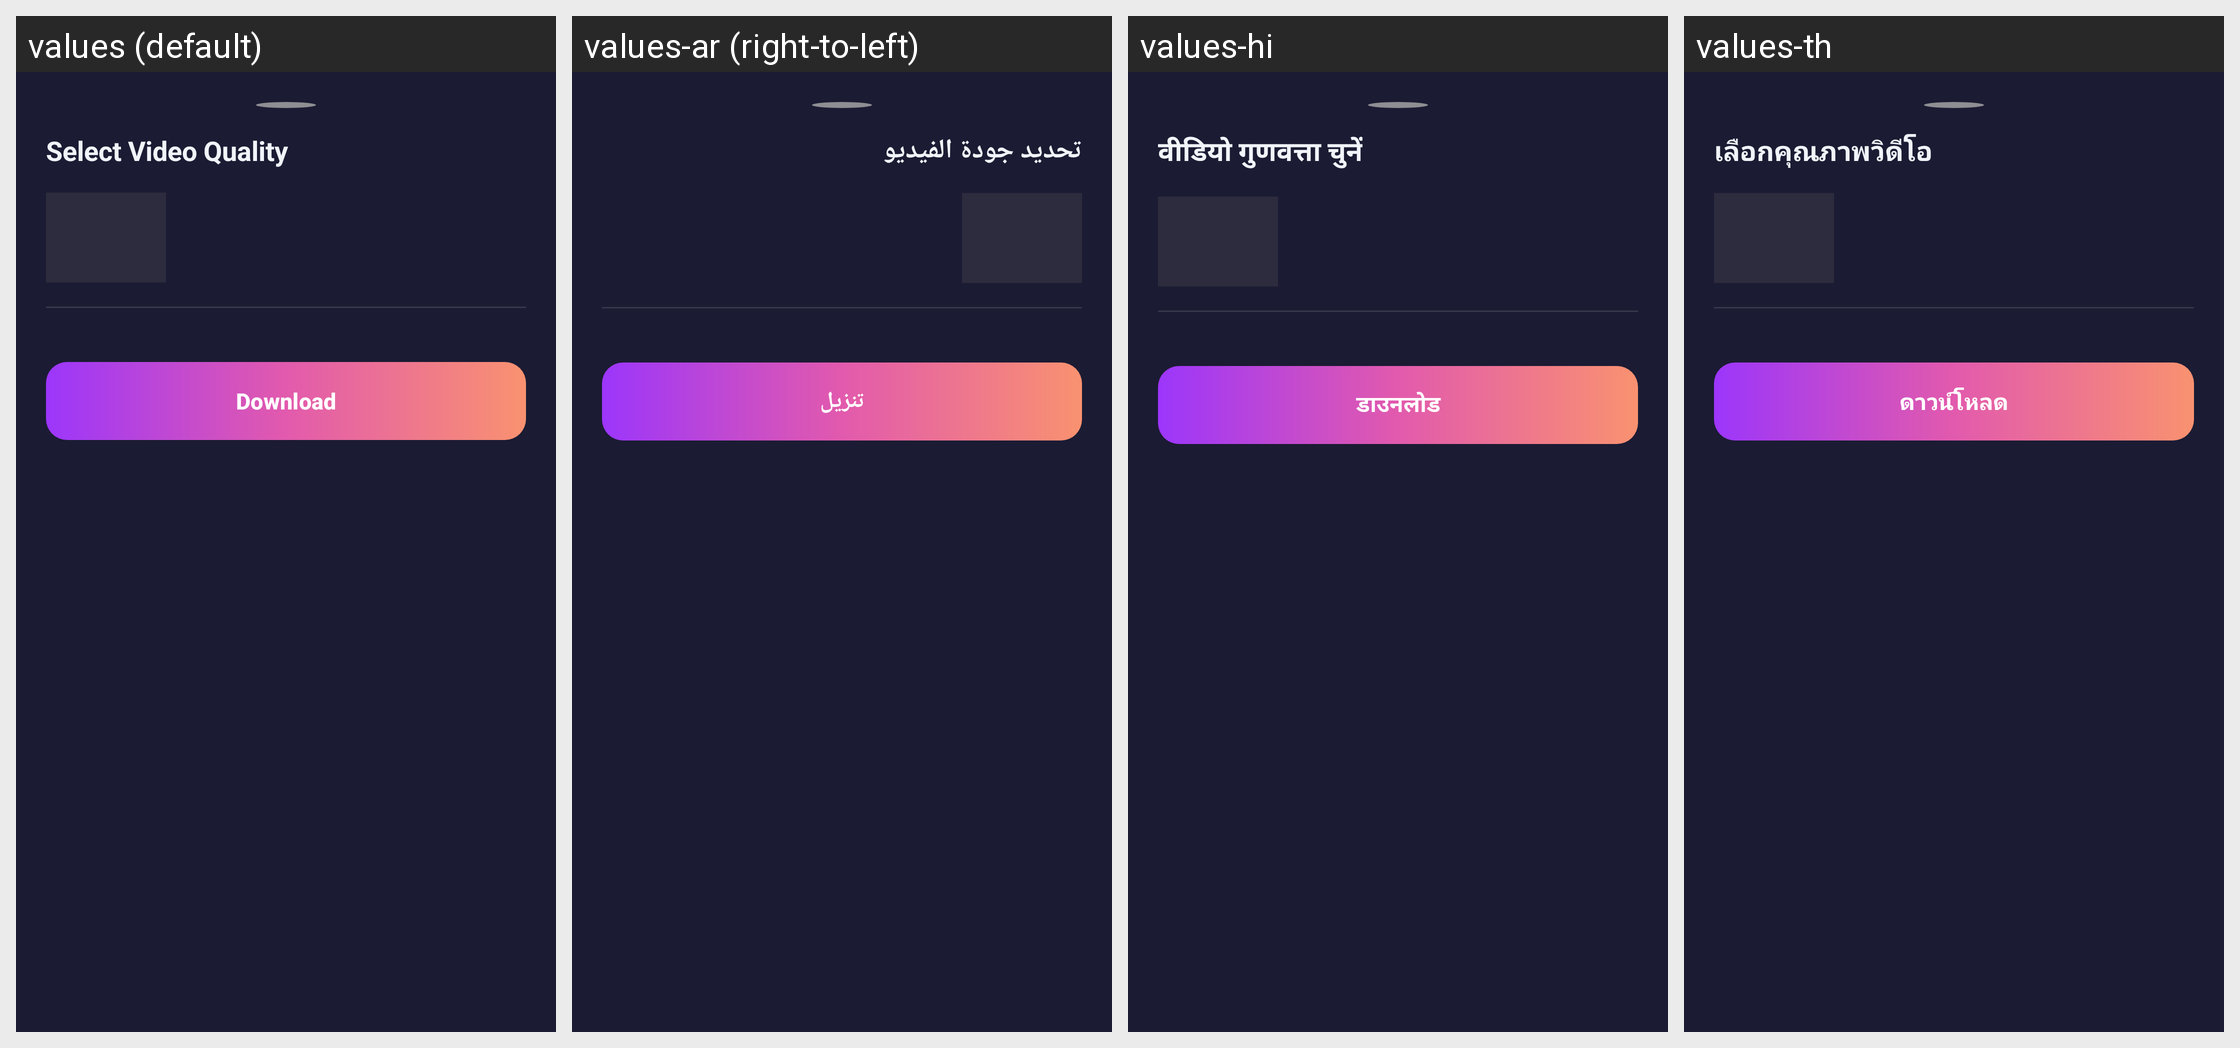

For this localized Android screen grid, give each drawn string resource with its value in every locale shown.
Android screen res/layout/dialog_download_format.xml rendered under 4 locales, left to right: values (default), values-ar (right-to-left), values-hi, values-th. Device: Nexus 5 (rendered at 1080×1920; each locale shown at half size, 540×960, under a caption strip naming it); theme Theme.D54VideoDownloader.
Other locales in the repository, not shown: values-bn, values-de, values-es, values-fil, values-fr, values-id, values-it, values-ja, values-ko, values-pt, values-ru, values-tr, values-vi, values-zh.
Strings drawn on this screen, with the default value and each locale's value (text and hints the layout hard-codes, and strings that could not be matched under every locale, appear in the picture but are not listed):

download_quality_title
  values: Select Video Quality
  values-ar: تحديد جودة الفيديو
  values-hi: वीडियो गुणवत्ता चुनें
  values-th: เลือกคุณภาพวิดีโอ

btn_start_download
  values: Download
  values-ar: تنزيل
  values-hi: डाउनलोड
  values-th: ดาวน์โหลด
